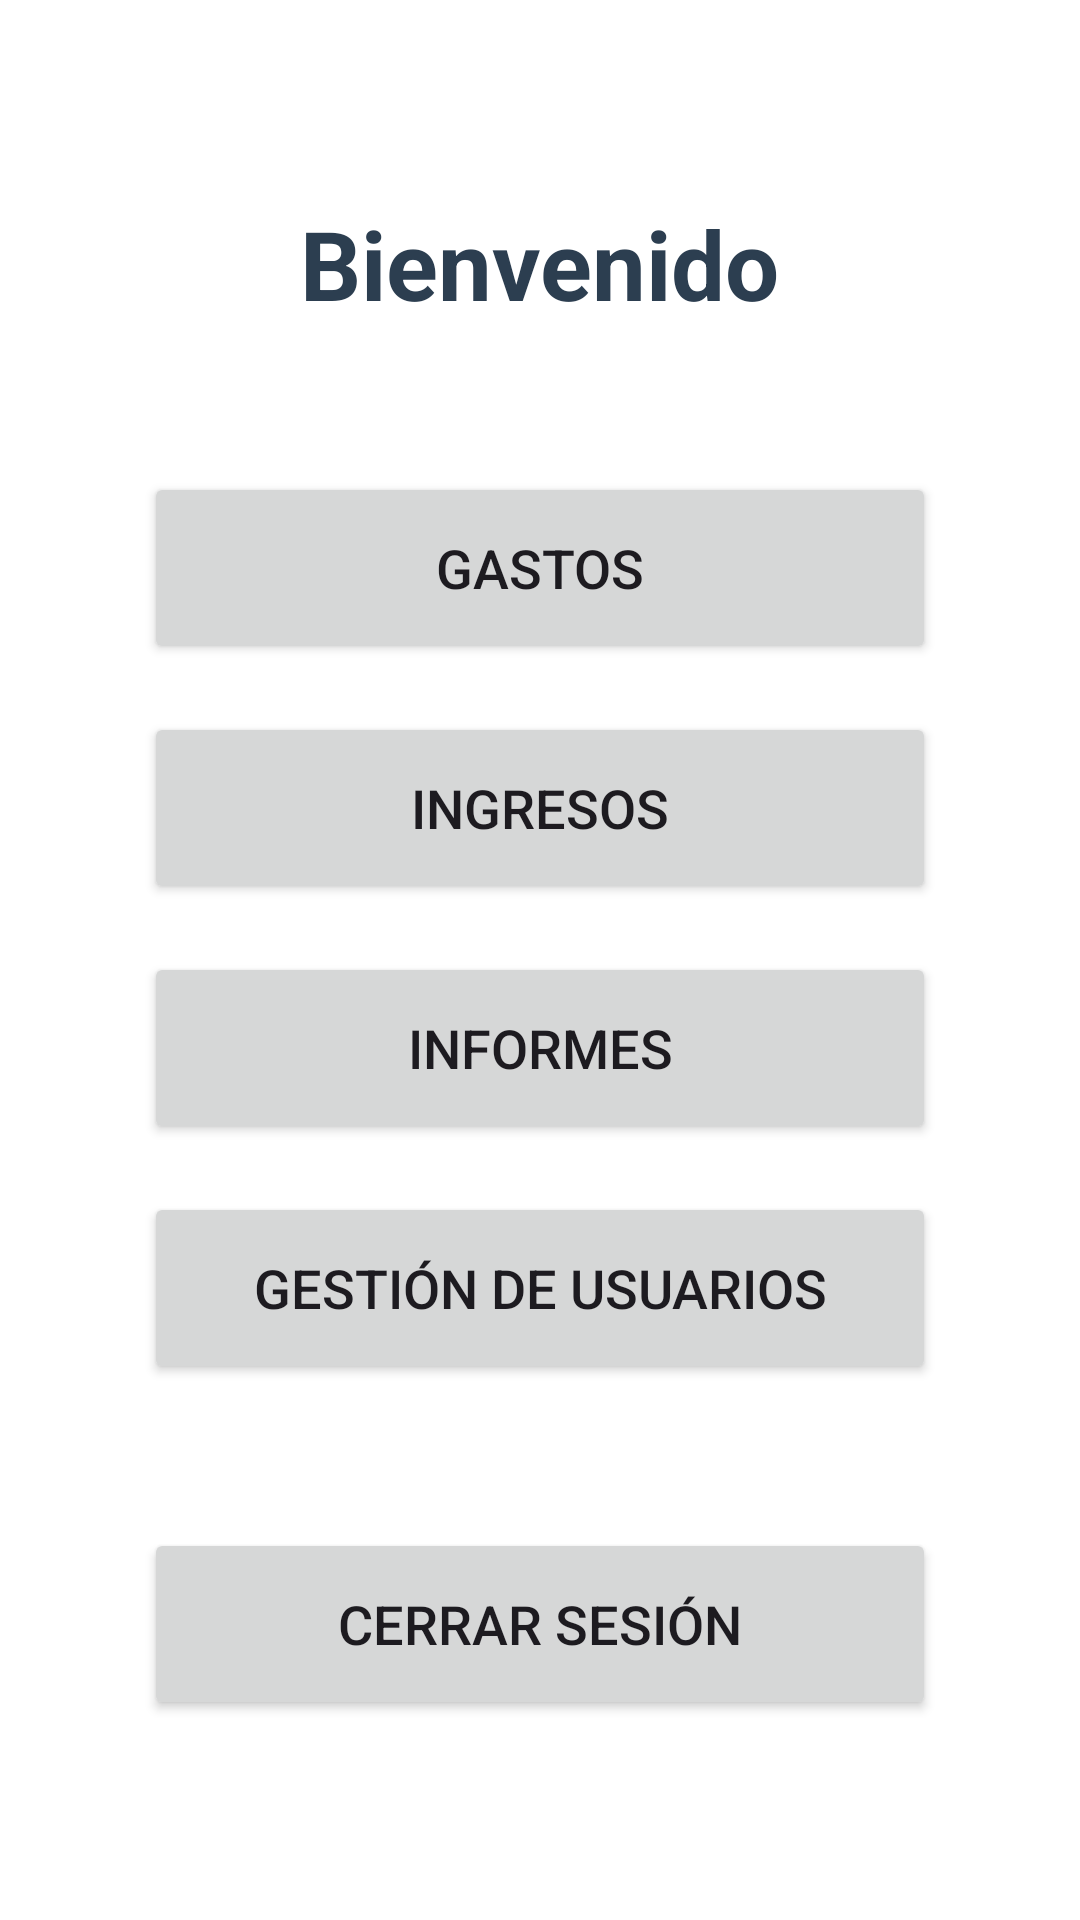

Here is an Android app screen rendered from its layout file. Give the layout XML and the strings, colors and styles it references.
<!-- AndroidManifest.xml: application theme Theme.EsterApp -->
<!-- res/layout/activity_menu.xml -->
<?xml version="1.0" encoding="utf-8"?>
<LinearLayout
    xmlns:android="http://schemas.android.com/apk/res/android"
    android:layout_width="match_parent"
    android:layout_height="match_parent"
    android:orientation="vertical"
    android:gravity="center"
    android:padding="48dp"
    android:background="#FFFFFF">

    
    <TextView
        android:id="@+id/tvBienvenida"
        android:layout_width="wrap_content"
        android:layout_height="wrap_content"
        android:text="Bienvenido"
        android:textSize="32sp"
        android:textStyle="bold"
        android:textColor="#2C3E50"
        android:layout_marginBottom="48dp"/>

    
    <Button
        android:id="@+id/btnGastos"
        android:layout_width="match_parent"
        android:layout_height="wrap_content"
        android:text="Gastos"
        android:textSize="18sp"
        android:minHeight="64dp"
        android:layout_marginBottom="16dp"/>

    
    <Button
        android:id="@+id/btnIngresos"
        android:layout_width="match_parent"
        android:layout_height="wrap_content"
        android:text="Ingresos"
        android:textSize="18sp"
        android:minHeight="64dp"
        android:layout_marginBottom="16dp"/>

    
    <Button
        android:id="@+id/btnInformes"
        android:layout_width="match_parent"
        android:layout_height="wrap_content"
        android:text="Informes"
        android:textSize="18sp"
        android:minHeight="64dp"
        android:layout_marginBottom="16dp"/>

    
    <Button
        android:id="@+id/btnGestionUsuarios"
        android:layout_width="match_parent"
        android:layout_height="wrap_content"
        android:text="Gestión de Usuarios"
        android:textSize="18sp"
        android:minHeight="64dp"
        android:layout_marginBottom="16dp"/>

    
    <Button
        android:id="@+id/btnCerrarSesion"
        android:layout_width="match_parent"
        android:layout_height="wrap_content"
        android:text="Cerrar Sesión"
        android:textSize="18sp"
        android:minHeight="64dp"
        android:layout_marginTop="32dp"/>

</LinearLayout>
<!-- resources referenced by this layout -->
<resources>
  <style name="Theme.EsterApp" parent="Base.Theme.EsterApp" />
  <style name="Base.Theme.EsterApp" parent="Theme.Material3.DayNight.NoActionBar">
  
          
          <item name="colorPrimary">#0288D1</item>
  
          
          <item name="colorPrimaryVariant">#01579B</item>
  
          
          <item name="colorOnPrimary">#FFFFFF</item>
  
          
          <item name="colorSecondary">#4FC3F7</item>
  
      </style>
</resources>
